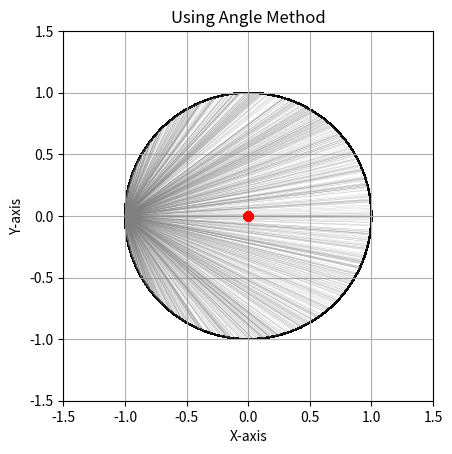

The script that saved this image:
import matplotlib.pyplot as plt
import numpy as np

def angle_method(theta, radius, center, ax):
    circle = plt.Circle(center, radius, edgecolor='black', facecolor='none') #plot the circle
    ax.add_patch(circle)
    ax.plot(*center, 'ro', label='Center (0, 0)') #plot the center
    x1=-1
    y1=0
    x2=np.cos(theta)**2-np.sin(theta)**2
    y2=(x2+1)*np.tan(theta)
    # ax.plot(*(x2, y2), 'go',markersize=1)
    ax.plot((x1, x2), (y1, y2), color='gray', label='Chord', linewidth=0.1)

n=1000
count=0
theta=np.zeros(n)
for i in range(n):
    theta[i]=np.random.rand()*np.pi
    if (theta[i]<np.pi/6 or theta[i]>5*np.pi/6):
        count+=1

radius = 1 #circle radius and center
center=(0 , 0)
fig, ax = plt.subplots()
plt.grid(True)
ax.set_aspect('equal', 'box')
ax.set_xlim(-1.5, 1.5)
ax.set_ylim(-1.5, 1.5)
ax.set_title('Using Angle Method')
ax.set_xlabel('X-axis')
ax.set_ylabel('Y-axis')
ax.plot(*(-1, 0), 'go',markersize=1 )
for i in range(n):
    angle_method(theta[i], radius, center, ax)
print(count/n)
plt.show()
